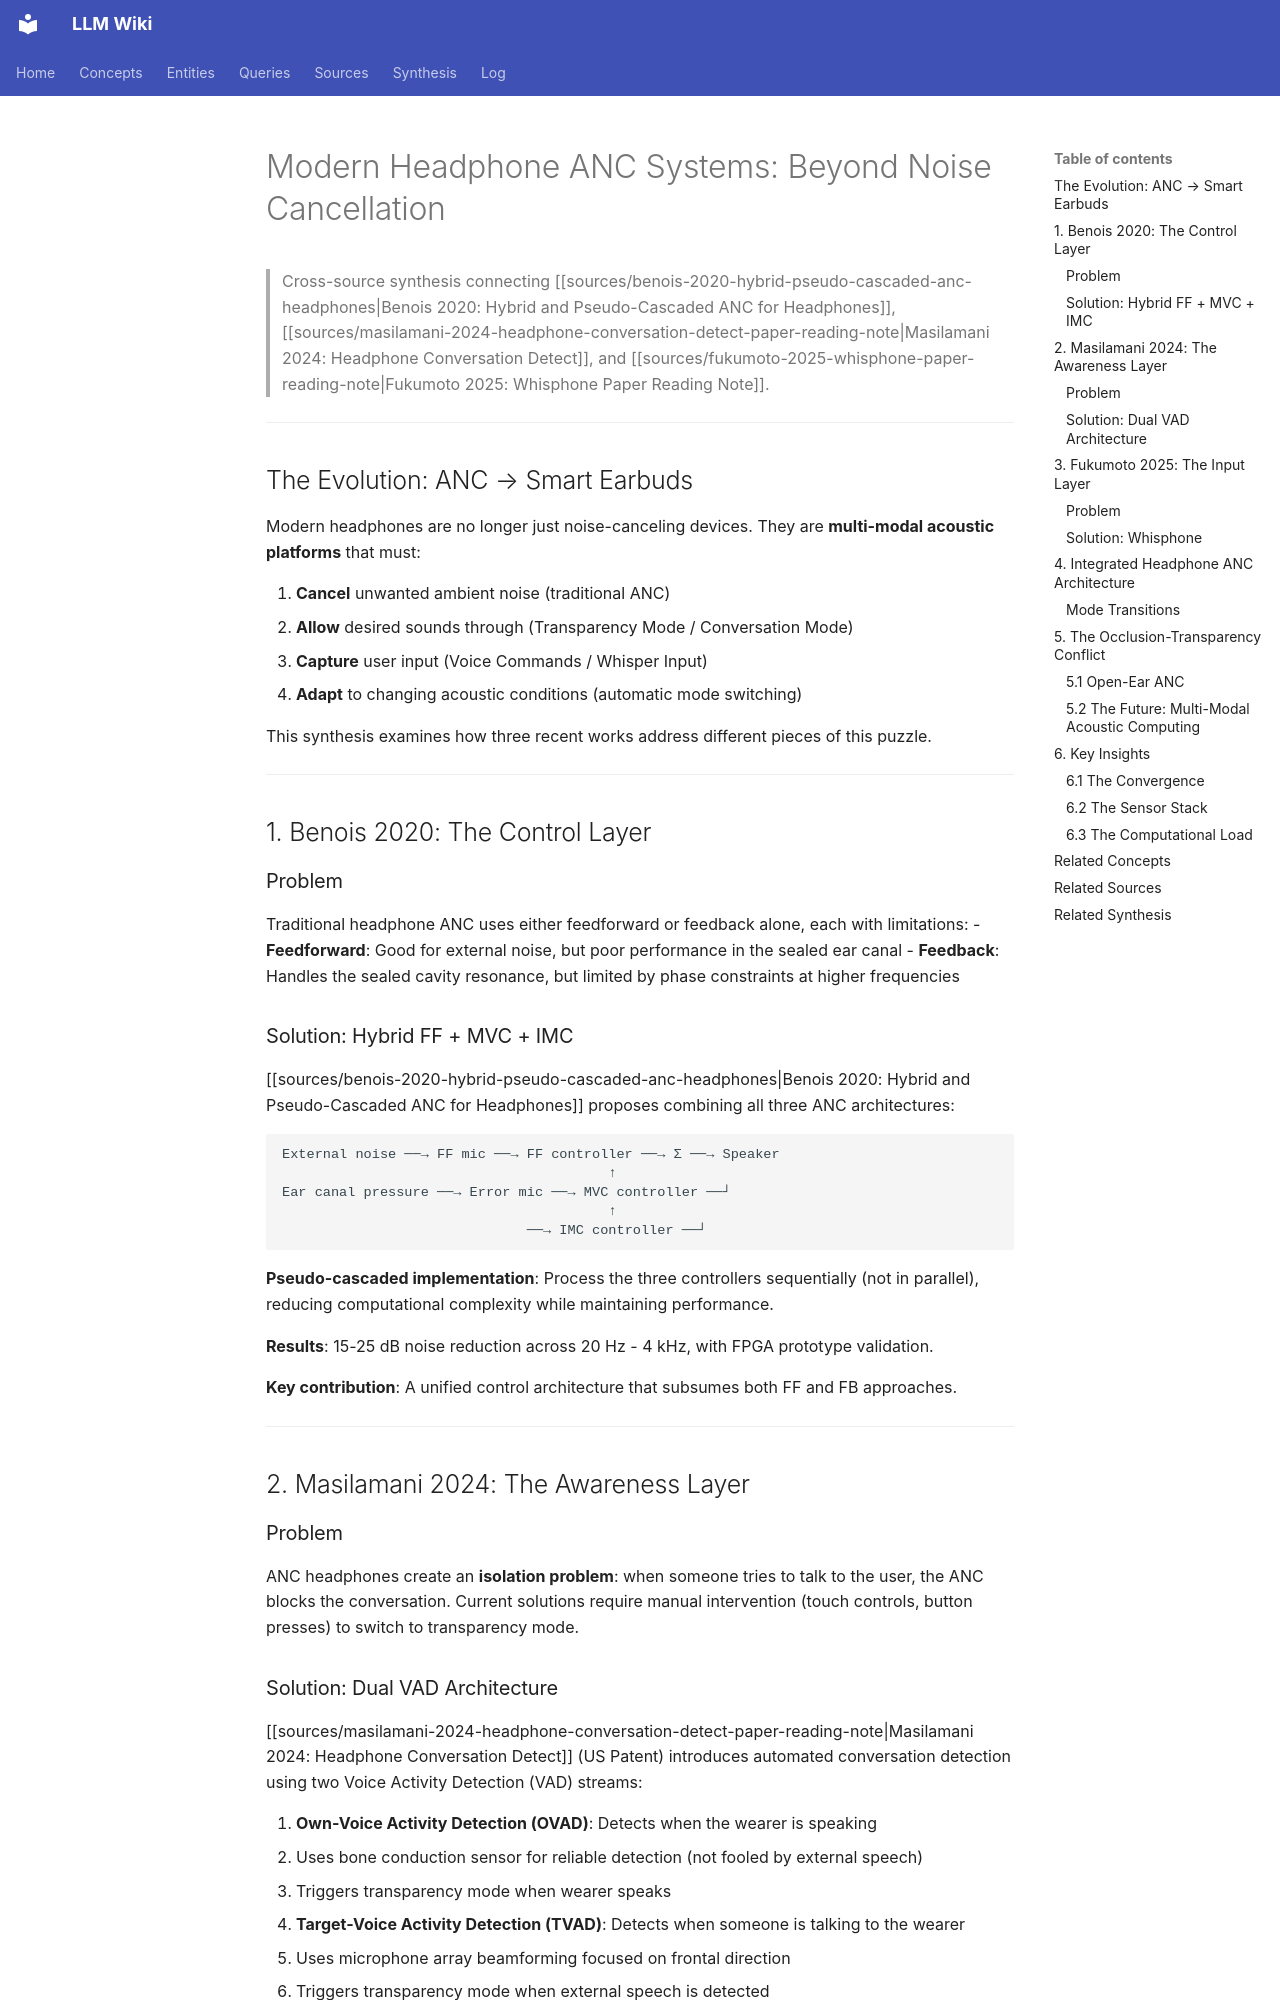

repository: proudzhu/llm-wiki · page: synthesis/modern-headphone-anc-systems.html · generator: mkdocs

---
type: synthesis
created: 2026-04-12
updated: 2026-11-12
tags:
  - active-noise-control
  - bone-conduction
  - conversation-detect
  - transparency-mode
  - whisphone
  - open-ear-anc
  - multi-modal-interaction
  - occlusion-effect-cancellation
  - hear-through
  - speech-clarity
sources:
  - zotero://select/items/0_BPH79CM5 (DeepPEM-AFC)
  - zotero://select/items/0_AMKNDVMJ (Toyooka 2026)
  - raw/papers/veluri-2023-semantic-hearing/full-text.md
  - raw/papers/watanabe-2026-low-frequency-harmonic-control/full-text.md
  - raw/papers/rao-2026-keep-speech-anc/full-text.txt
  - raw/papers/yuan-2026-open-ear-anc-smart-glasses/full-text.md
  - raw/papers/chiba-2027-wideband-anc-coaxial-loudspeaker/full-text.txt
  - raw/papers/chiba-2026-open-back-enclosure-leakage/full-text.md
  - wiki/sources/liebich-2022-occlusion-effect-cancellation.md
  - raw/papers/forster-2022-optimal-microphone-positioning/full-text.txt
  - raw/papers/kuo-2006-anc-headphones/full-text.txt
  - wiki/sources/huang-2026-integrated-anc-hear-through.md
---

# Modern Headphone ANC Systems: Beyond Noise Cancellation

> Cross-source synthesis connecting [[sources/benois-2020-hybrid-pseudo-cascaded-anc-headphones|Benois 2020: Hybrid and Pseudo-Cascaded ANC for Headphones]], [[sources/masilamani-2024-headphone-conversation-detect-paper-reading-note|Masilamani 2024: Headphone Conversation Detect]], and [[sources/fukumoto-2025-whisphone-paper-reading-note|Fukumoto 2025: Whisphone Paper Reading Note]].

---

## The Evolution: ANC → Smart Earbuds

Modern headphones are no longer just noise-canceling devices. They are **multi-modal acoustic platforms** that must:

1. **Cancel** unwanted ambient noise (traditional ANC)
2. **Allow** desired sounds through (Transparency Mode / Conversation Mode)
3. **Capture** user input (Voice Commands / Whisper Input)
4. **Adapt** to changing acoustic conditions (automatic mode switching)

This synthesis examines how three recent works address different pieces of this puzzle.

---

## 1. Benois 2020: The Control Layer

### Problem

Traditional headphone ANC uses either feedforward or feedback alone, each with limitations:
- **Feedforward**: Good for external noise, but poor performance in the sealed ear canal
- **Feedback**: Handles the sealed cavity resonance, but limited by phase constraints at higher frequencies

### Solution: Hybrid FF + MVC + IMC

[[sources/benois-2020-hybrid-pseudo-cascaded-anc-headphones|Benois 2020: Hybrid and Pseudo-Cascaded ANC for Headphones]] proposes combining all three ANC architectures:

```
External noise ──→ FF mic ──→ FF controller ──→ Σ ──→ Speaker
                                        ↑
Ear canal pressure ──→ Error mic ──→ MVC controller ──┘
                                        ↑
                              ──→ IMC controller ──┘
```

**Pseudo-cascaded implementation**: Process the three controllers sequentially (not in parallel), reducing computational complexity while maintaining performance.

**Results**: 15-25 dB noise reduction across 20 Hz - 4 kHz, with FPGA prototype validation.

**Key contribution**: A unified control architecture that subsumes both FF and FB approaches.

---

## 2. Masilamani 2024: The Awareness Layer

### Problem

ANC headphones create an **isolation problem**: when someone tries to talk to the user, the ANC blocks the conversation. Current solutions require manual intervention (touch controls, button presses) to switch to transparency mode.
